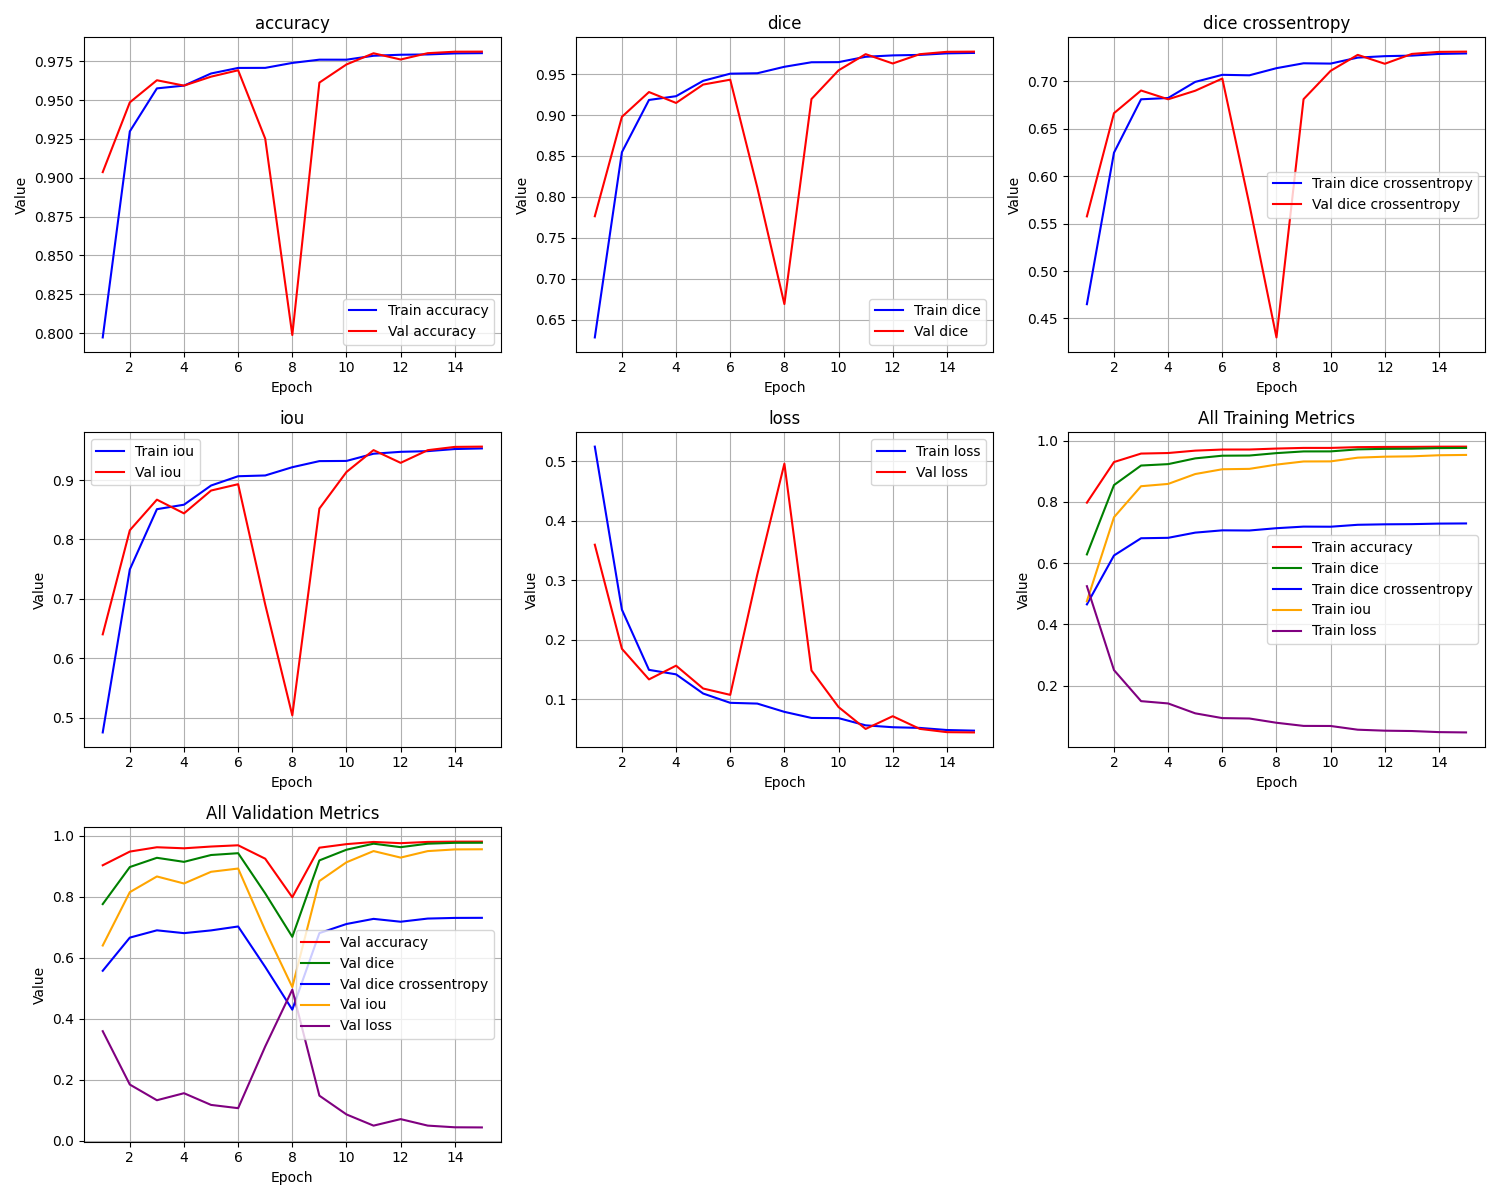

Source data for this figure (header and first rows):
epoch, train_loss, train_iou, train_dice, train_dice crossentropy, train_accuracy, val_loss, val_iou, val_dice, val_dice crossentropy, val_accuracy
1, 0.5244, 0.4755, 0.6283, 0.4651, 0.7972, 0.3595, 0.6405, 0.7764, 0.5576, 0.9037
2, 0.2504, 0.7496, 0.8547, 0.6248, 0.9299, 0.1845, 0.8155, 0.8979, 0.6664, 0.9486
3, 0.1491, 0.8509, 0.9185, 0.681, 0.9576, 0.133, 0.867, 0.9282, 0.6903, 0.9628
4, 0.1415, 0.8584, 0.9231, 0.6824, 0.9593, 0.1561, 0.8439, 0.9148, 0.6811, 0.9593
5, 0.1093, 0.8907, 0.9419, 0.6994, 0.9671, 0.1177, 0.8823, 0.9373, 0.6901, 0.9651
6, 0.09366, 0.9063, 0.9506, 0.7068, 0.9707, 0.107, 0.893, 0.9433, 0.7029, 0.9692
7, 0.09238, 0.9076, 0.9511, 0.7063, 0.9708, 0.3095, 0.6905, 0.8114, 0.5701, 0.9252
8, 0.07847, 0.9215, 0.959, 0.7138, 0.9739, 0.4958, 0.5042, 0.669, 0.43, 0.7988
9, 0.06823, 0.9318, 0.9646, 0.719, 0.976, 0.148, 0.852, 0.9196, 0.6812, 0.9613
10, 0.06793, 0.9321, 0.9647, 0.7187, 0.976, 0.08654, 0.9135, 0.9547, 0.7111, 0.973
11, 0.0558, 0.9442, 0.9713, 0.725, 0.9786, 0.04976, 0.9502, 0.9745, 0.7279, 0.9802
12, 0.05262, 0.9474, 0.973, 0.7265, 0.9792, 0.07115, 0.9289, 0.9631, 0.7185, 0.9762
13, 0.05147, 0.9485, 0.9736, 0.7271, 0.9794, 0.04985, 0.9502, 0.9744, 0.7289, 0.9802
14, 0.04792, 0.9521, 0.9754, 0.7289, 0.9801, 0.04433, 0.9557, 0.9773, 0.731, 0.9812
15, 0.04689, 0.9531, 0.976, 0.7294, 0.9802, 0.04387, 0.9561, 0.9776, 0.7313, 0.9812
